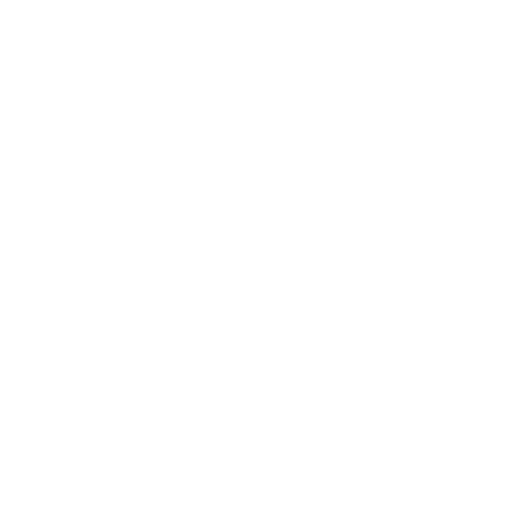
t = 0.00 s
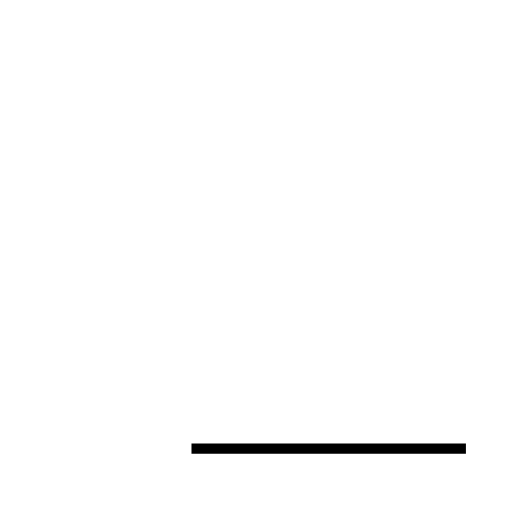
t = 0.80 s
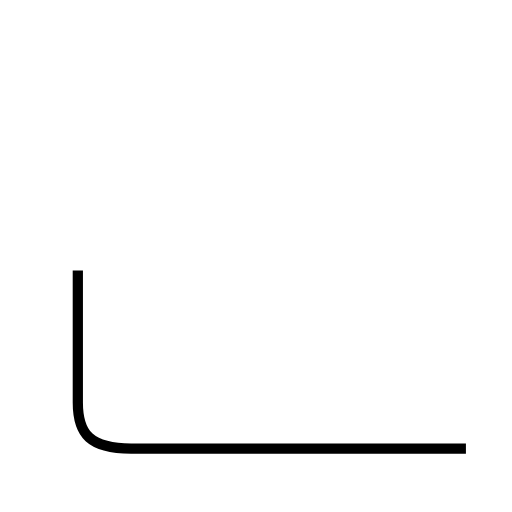
t = 1.61 s
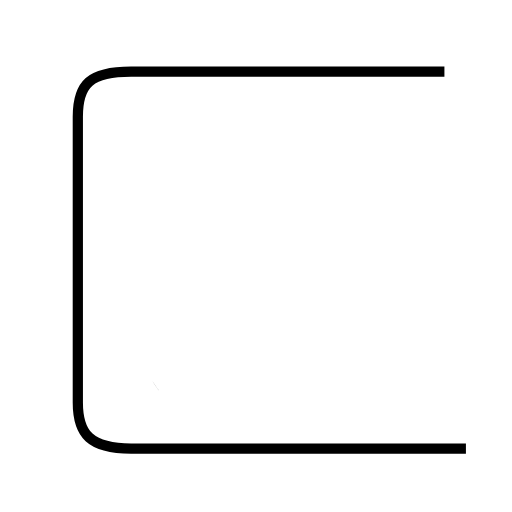
t = 3.22 s
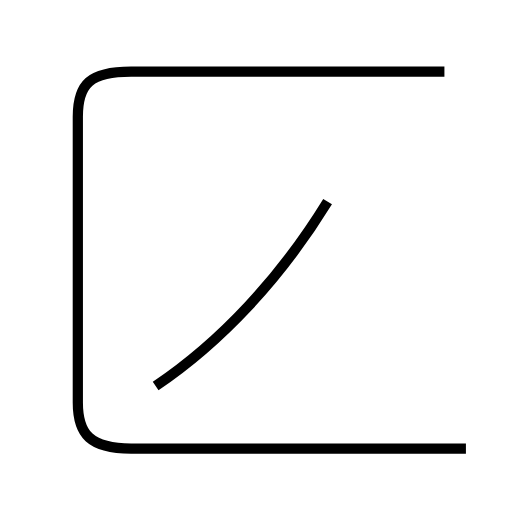
t = 3.96 s
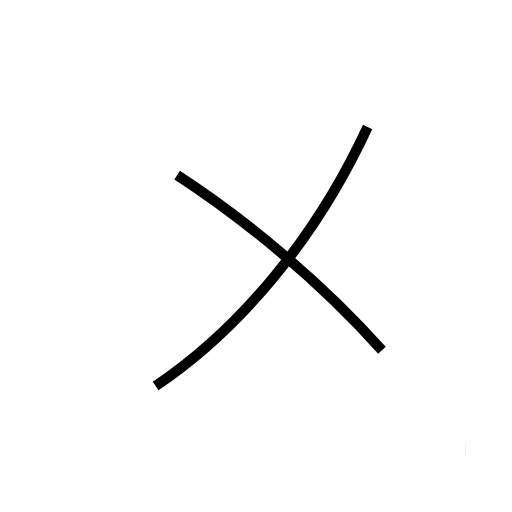
t = 5.00 s

The animated SVG that drew these frames (rendered in a browser with its animation timeline set to each time). Animation: 3 SMIL elements (animate=3); one cycle of 5.00 s.

<?xml version='1.0' encoding='utf-8'?>
<svg viewBox="0.0 -6.0 50.0 50.0" version="1.1" xmlns="http://www.w3.org/2000/svg"><rect x="-1000" y="-1000" width="2000" height="2000" stroke="white" fill="white" /><g style="fill:none;stroke:#000000;stroke-width:1"><path d="M 45.5 -0.2 L 12.8 -0.2 C 8.8 -0.2 7.6 -1.6 7.6 -4.7 L 7.6 -32.6 C 7.6 -35.8 8.8 -37.0 12.8 -37.0 L 43.4 -37.0 " transform="translate(0.0 38.0)" stroke-dasharray="107.22419026345631" stroke-dashoffset="107.22419026345631"><animate attributeName="stroke-dashoffset" from="107.22419026345631" to="0" dur="3.2167257079036893s" begin="0s; anim_end.end" fill="freeze" id="anim0" /></path><path d="M 15.2 -6.3 C 23.5 -11.9 30.9 -20.8 35.9 -31.6 " transform="translate(0.0 38.0)" stroke-dasharray="33.08341795345643" stroke-dashoffset="33.08341795345643"><animate attributeName="stroke-dashoffset" from="33.08341795345643" to="0" dur="0.992502538603693s" begin="anim0.end" fill="freeze" id="anim1" /></path><path d="M 37.3 -9.8 C 31.2 -16.6 23.9 -22.6 17.3 -26.9" transform="translate(0.0 38.0)" stroke-dasharray="26.385350413765952" stroke-dashoffset="26.385350413765952"><animate attributeName="stroke-dashoffset" from="26.385350413765952" to="0" dur="0.7915605124129785s" begin="anim1.end" fill="freeze" id="anim_end" /></path></g></svg>
